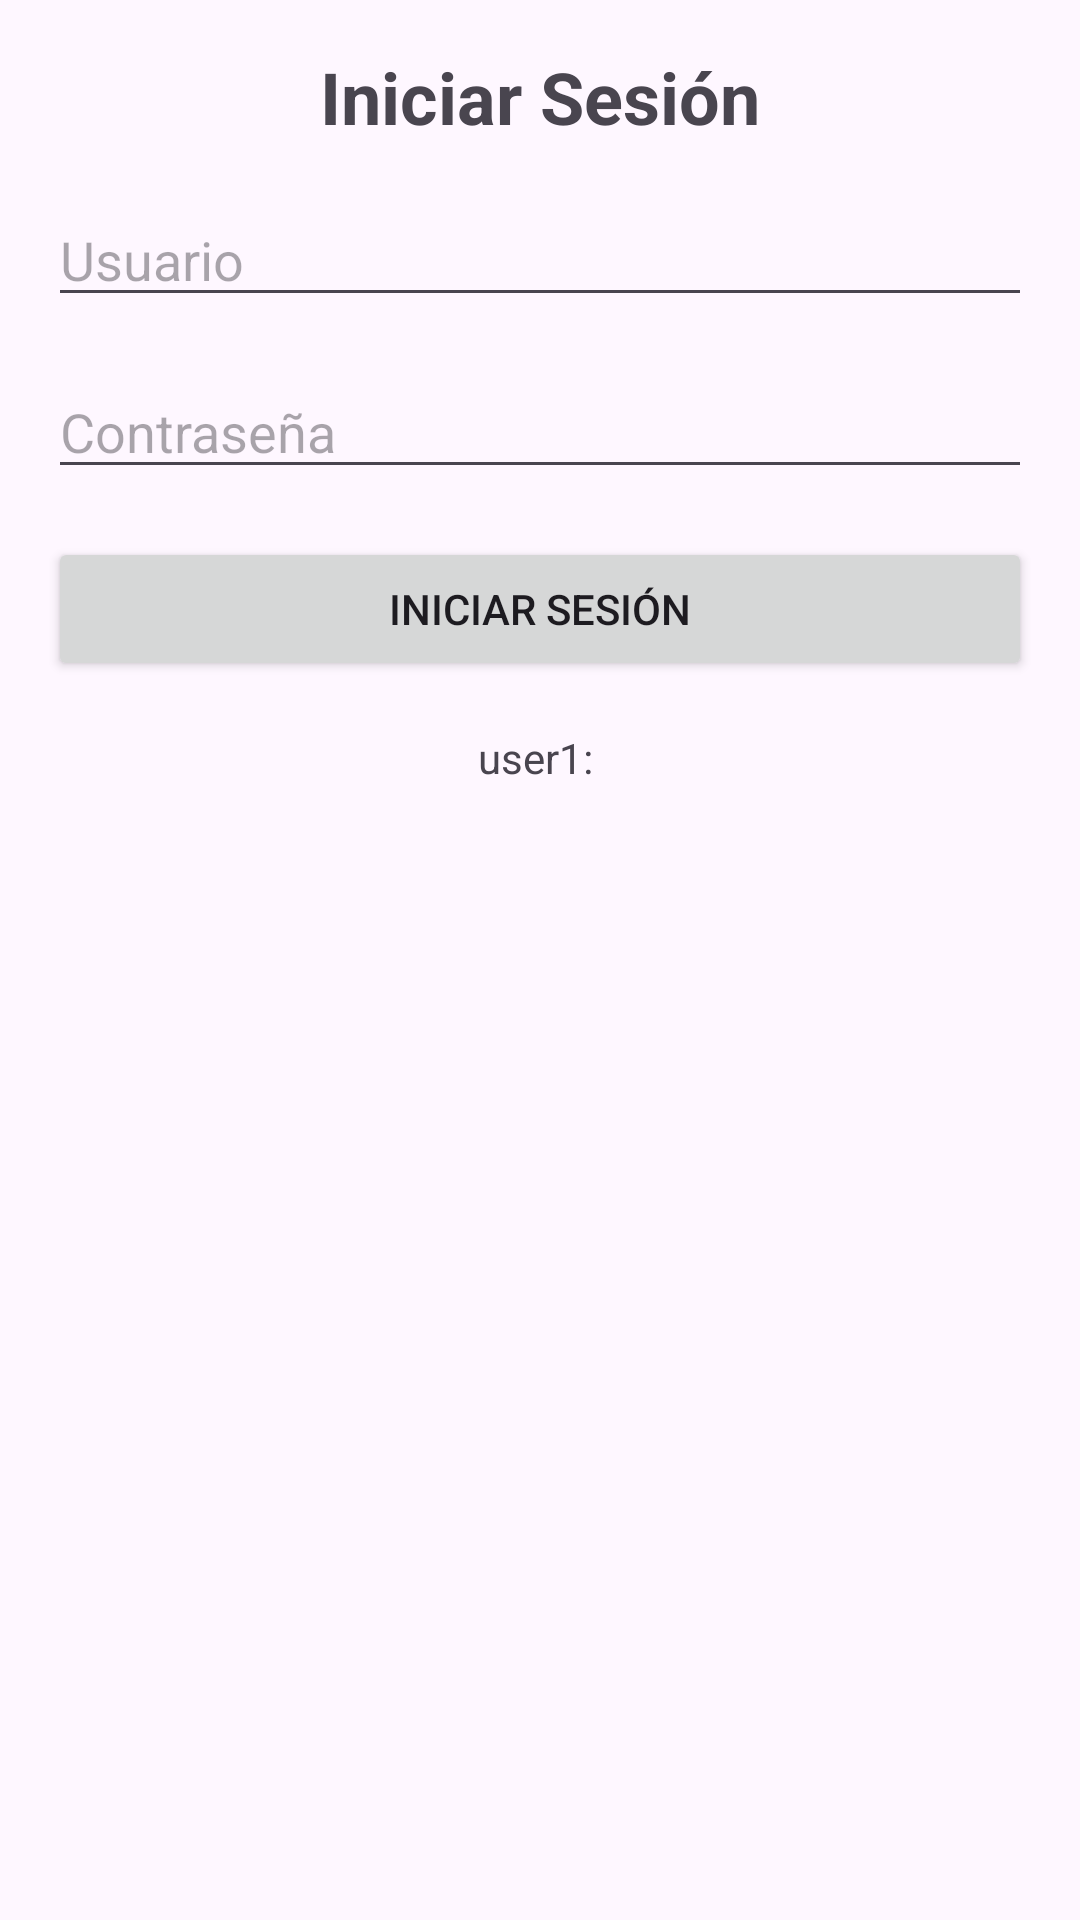

Android layout source for this screen:
<!-- AndroidManifest.xml: application theme Theme.Carrera_guanoluisa_examen_2p -->
<!-- res/layout/activity_main.xml -->
<?xml version="1.0" encoding="utf-8"?>
<RelativeLayout xmlns:android="http://schemas.android.com/apk/res/android"
    xmlns:tools="http://schemas.android.com/tools"
    android:layout_width="match_parent"
    android:layout_height="match_parent"
    android:paddingLeft="16dp"
    android:paddingTop="16dp"
    android:paddingRight="16dp"
    android:paddingBottom="16dp"
    tools:context=".MainActivity">

    <TextView
        android:id="@+id/TituloCG"
        android:layout_width="match_parent"
        android:layout_height="wrap_content"
        android:text="Iniciar Sesión"
        android:textSize="24sp"
        android:textStyle="bold"
        android:gravity="center"
        android:layout_marginBottom="16dp"/>

    <EditText
        android:id="@+id/etUsuarioCG"
        android:layout_width="match_parent"
        android:layout_height="wrap_content"
        android:hint="Usuario"
        android:inputType="textEmailAddress"
        android:layout_below="@id/TituloCG"
        android:layout_marginBottom="16dp"/>

    <EditText
        android:id="@+id/etContraseñaCG"
        android:layout_width="match_parent"
        android:layout_height="wrap_content"
        android:hint="Contraseña"
        android:layout_below="@id/etUsuarioCG"
        android:layout_marginBottom="16dp"/>

    <Button
        android:id="@+id/btnIniciarSesionCG"
        android:layout_width="match_parent"
        android:layout_height="wrap_content"
        android:text="Iniciar Sesión"
        android:layout_below="@id/etContraseñaCG"
        android:layout_marginBottom="16dp"/>

    <TextView
        android:id="@+id/tvInfoLoginCG"
        android:layout_width="match_parent"
        android:layout_height="wrap_content"
        android:text="user1: "
        android:gravity="center"
        android:layout_below="@id/btnIniciarSesionCG"/>
</RelativeLayout>
<!-- resources referenced by this layout -->
<resources>
  <style name="Theme.Carrera_guanoluisa_examen_2p" parent="Base.Theme.Carrera_guanoluisa_examen_2p" />
  <style name="Base.Theme.Carrera_guanoluisa_examen_2p" parent="Theme.Material3.DayNight.NoActionBar">
          
          
      </style>
</resources>
